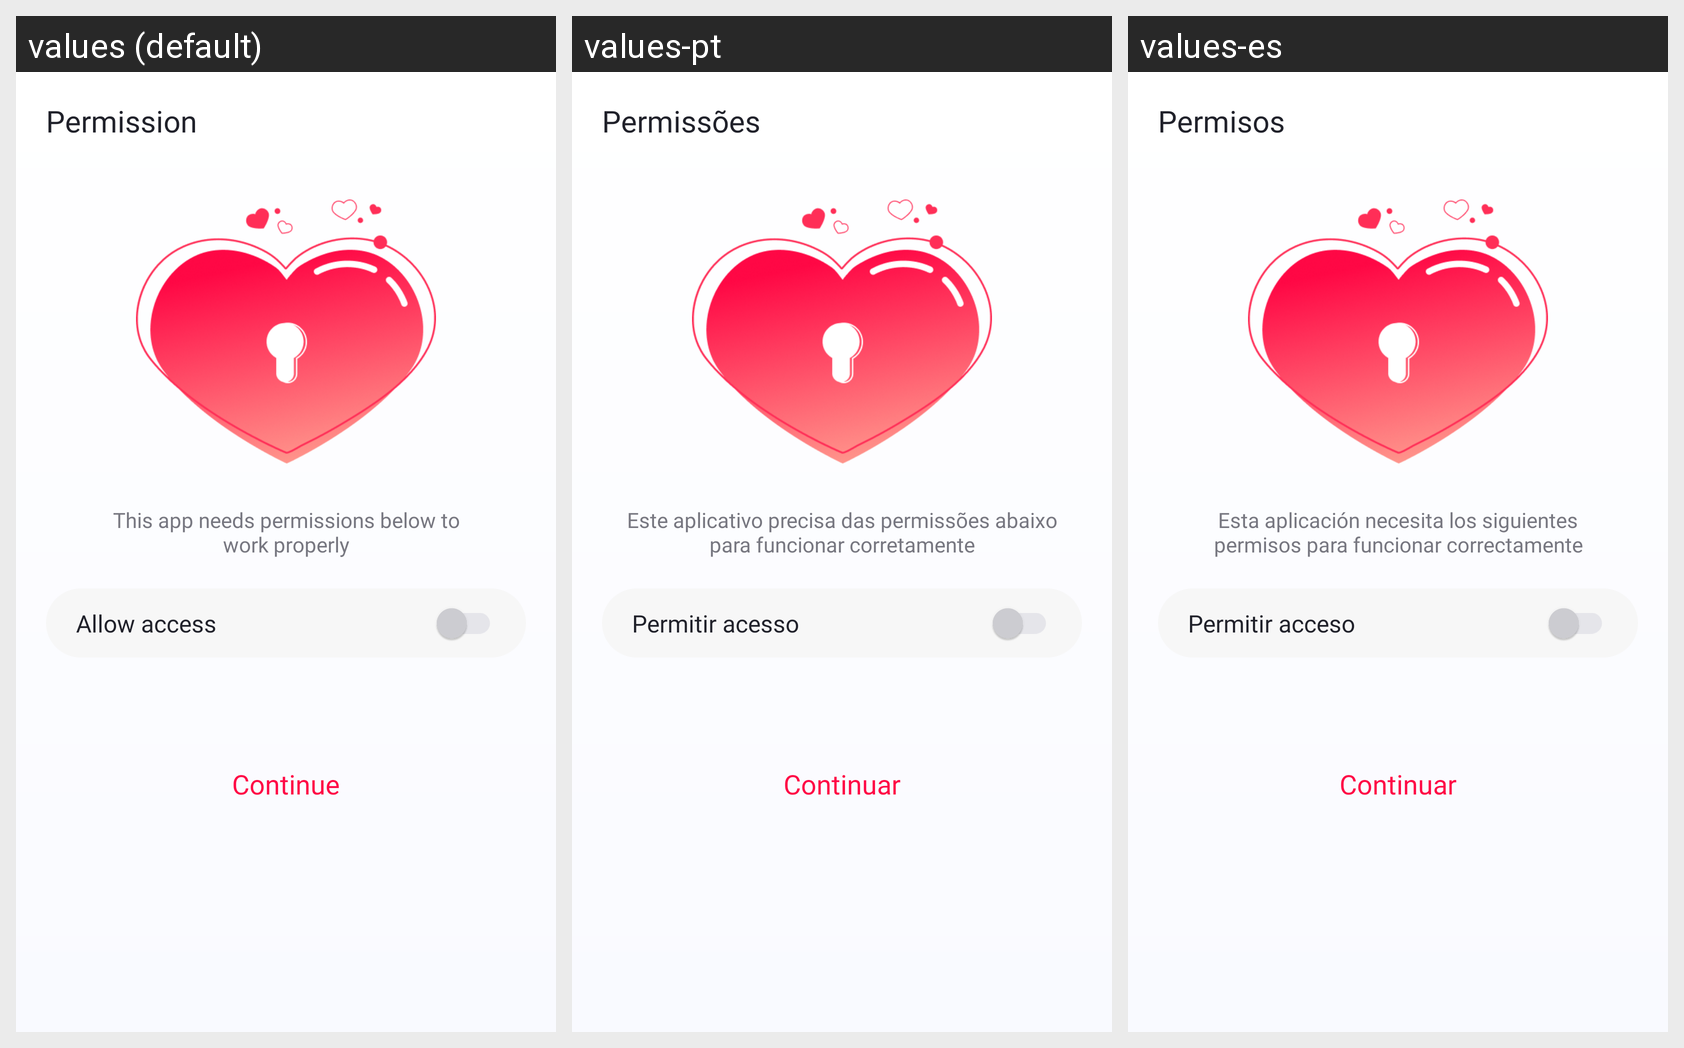

The same Android screen rendered under several of its app's locales, left to right. List the strings drawn on it with the default value and each locale's translation.
Android screen res/layout/fragment_permission.xml rendered under 3 locales, left to right: values (default), values-pt, values-es. Device: Nexus 5 (rendered at 1080×1920; each locale shown at half size, 540×960, under a caption strip naming it); theme Theme.LoveCounter.
Other locales in the repository, not shown: values-de, values-fr, values-hi.
Strings drawn on this screen, with the default value and each locale's value (text and hints the layout hard-codes, and strings that could not be matched under every locale, appear in the picture but are not listed):

permission_title
  values: Permission
  values-pt: Permissões
  values-es: Permisos

permission_description
  values: This app needs permissions below to
      work properly
  values-pt: Este aplicativo precisa das permissões abaixo para funcionar corretamente
  values-es: Esta aplicación necesita los siguientes permisos para funcionar correctamente

allow_access
  values: Allow access
  values-pt: Permitir acesso
  values-es: Permitir acceso

continue_text
  values: Continue
  values-pt: Continuar
  values-es: Continuar
